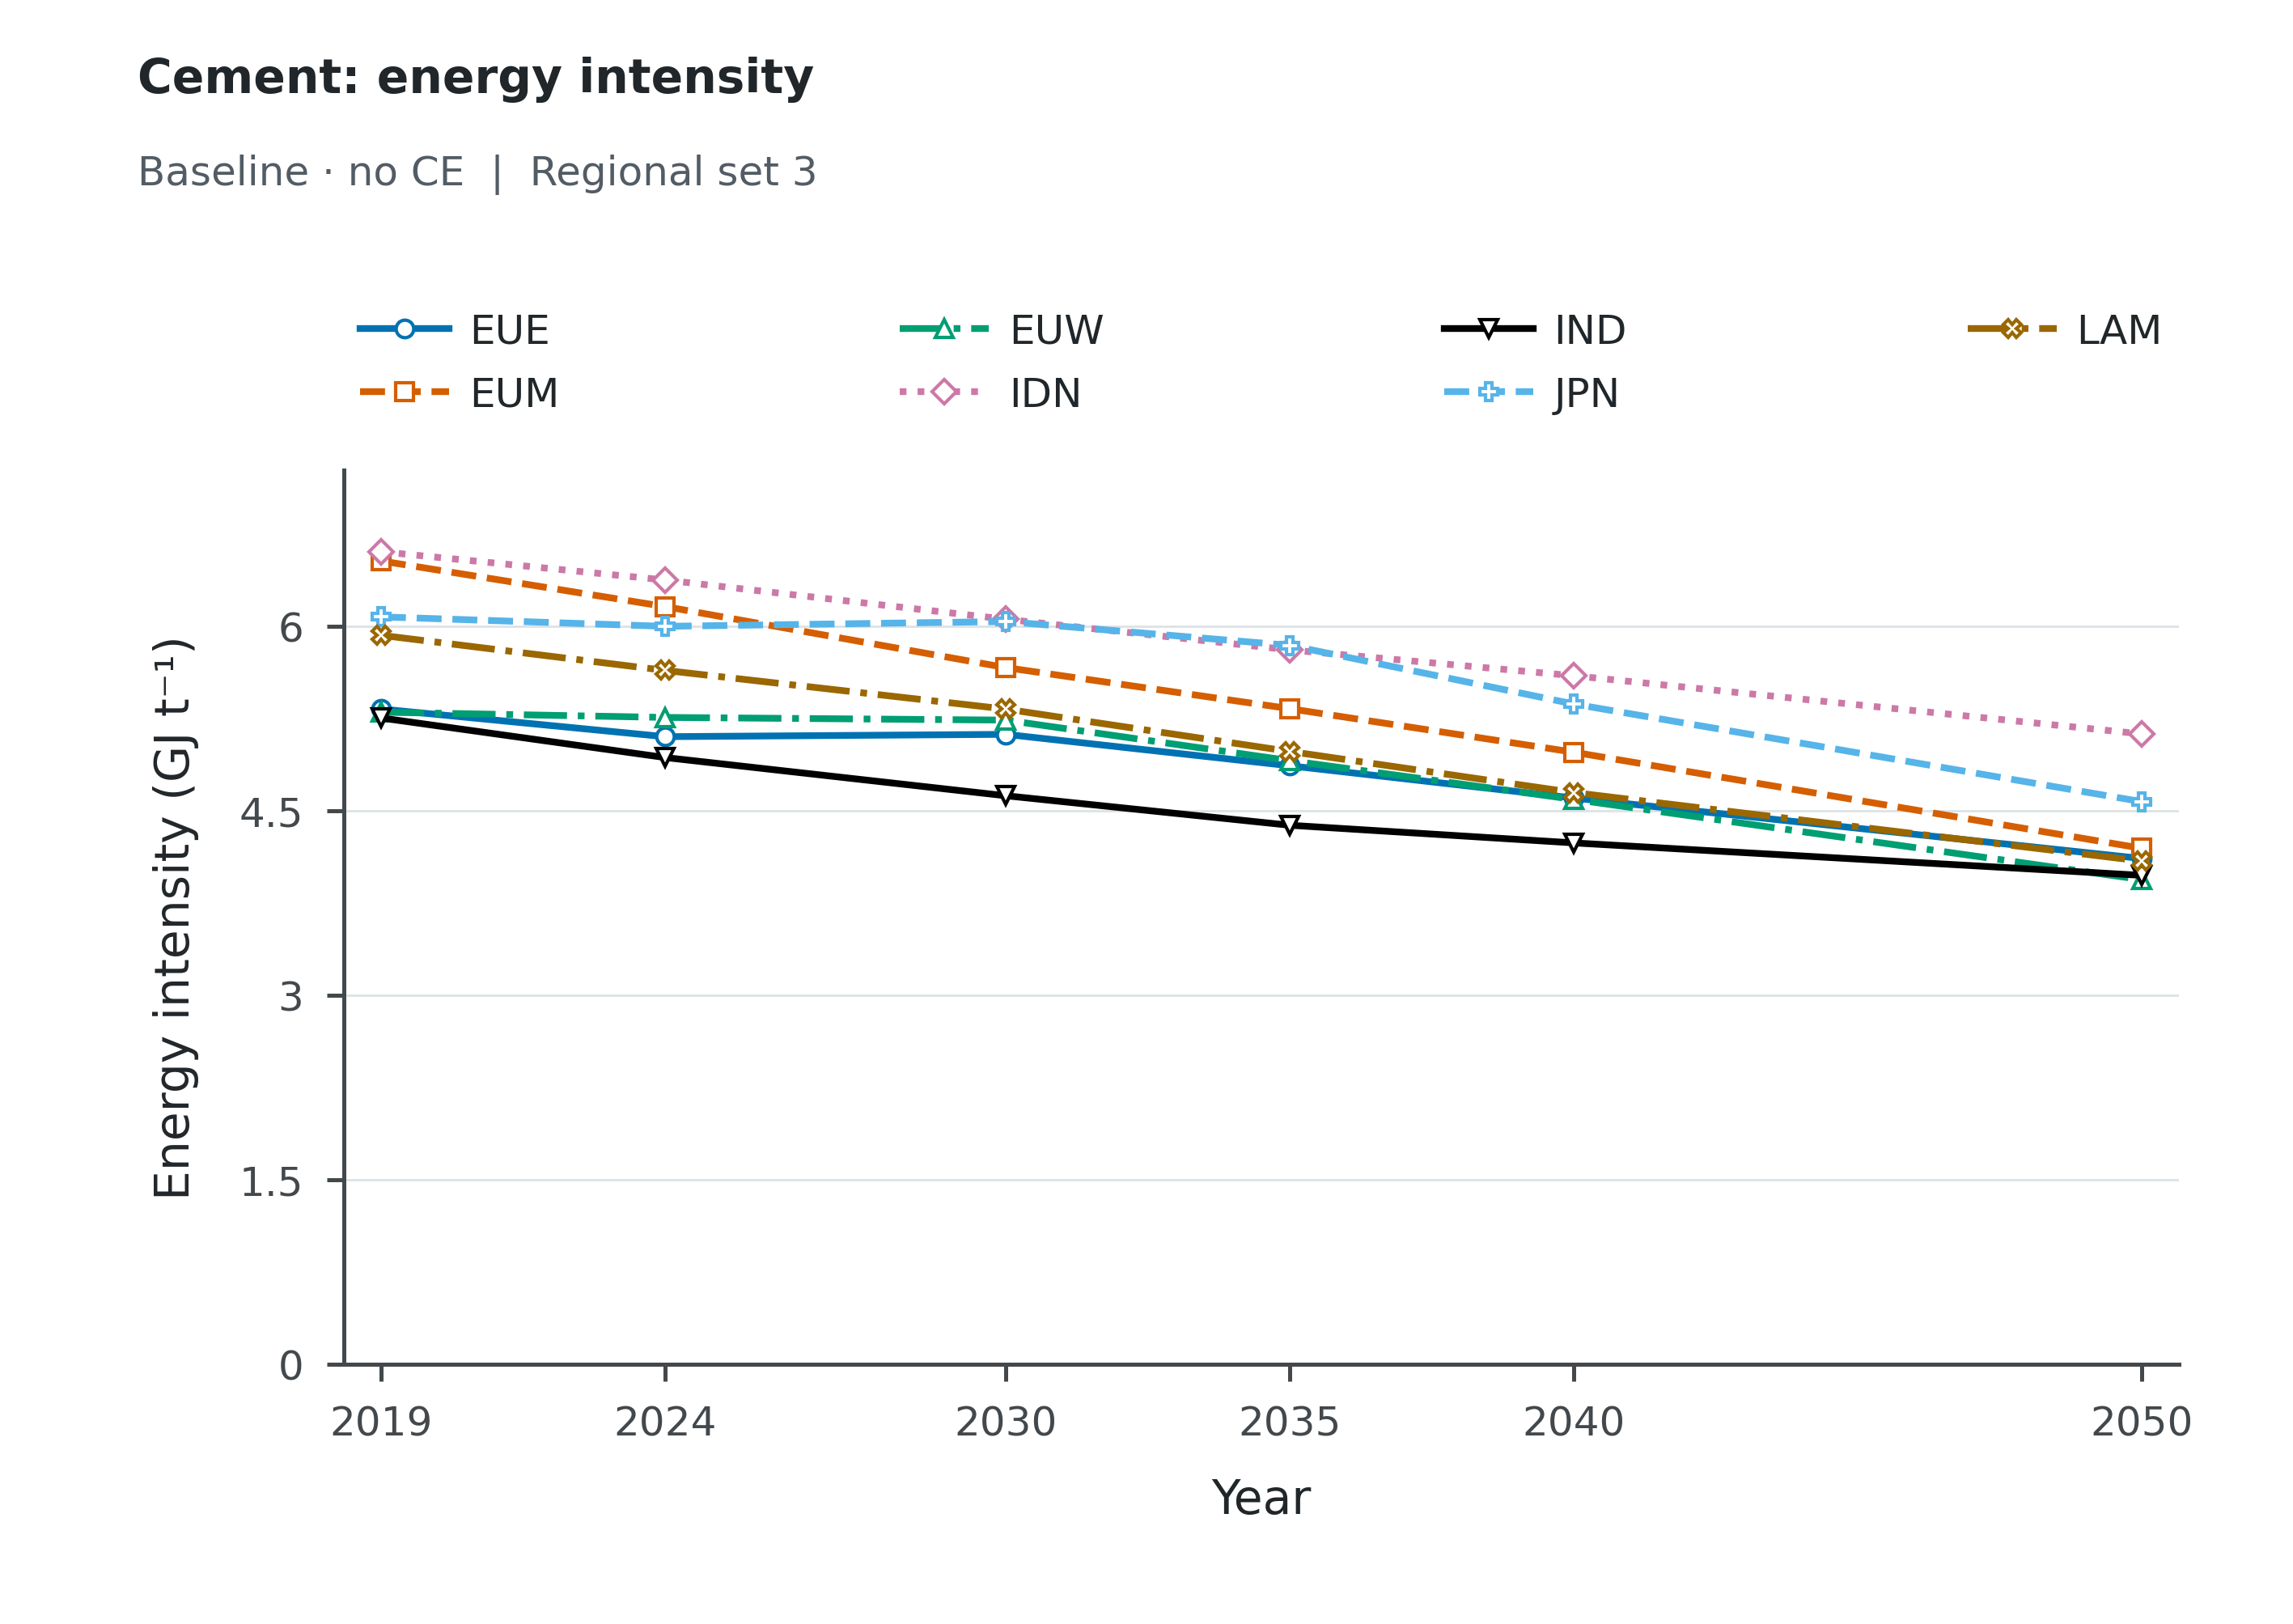

The table this chart was drawn from, first rows:
Scenario, Scope, Series, Year, Value, Unit
baseline_noce, Regional set 3, EUE, 2019, 5.327, GJ/t
baseline_noce, Regional set 3, EUE, 2024, 5.101, GJ/t
baseline_noce, Regional set 3, EUE, 2030, 5.12, GJ/t
baseline_noce, Regional set 3, EUE, 2035, 4.865, GJ/t
baseline_noce, Regional set 3, EUE, 2040, 4.603, GJ/t
baseline_noce, Regional set 3, EUE, 2050, 4.111, GJ/t
baseline_noce, Regional set 3, EUM, 2019, 6.531, GJ/t
baseline_noce, Regional set 3, EUM, 2024, 6.16, GJ/t
baseline_noce, Regional set 3, EUM, 2030, 5.663, GJ/t
baseline_noce, Regional set 3, EUM, 2035, 5.329, GJ/t
baseline_noce, Regional set 3, EUM, 2040, 4.975, GJ/t
baseline_noce, Regional set 3, EUM, 2050, 4.193, GJ/t
baseline_noce, Regional set 3, EUW, 2019, 5.301, GJ/t
baseline_noce, Regional set 3, EUW, 2024, 5.258, GJ/t
baseline_noce, Regional set 3, EUW, 2030, 5.236, GJ/t
baseline_noce, Regional set 3, EUW, 2035, 4.907, GJ/t
baseline_noce, Regional set 3, EUW, 2040, 4.591, GJ/t
baseline_noce, Regional set 3, EUW, 2050, 3.939, GJ/t
baseline_noce, Regional set 3, IDN, 2019, 6.606, GJ/t
baseline_noce, Regional set 3, IDN, 2024, 6.376, GJ/t
baseline_noce, Regional set 3, IDN, 2030, 6.056, GJ/t
baseline_noce, Regional set 3, IDN, 2035, 5.807, GJ/t
baseline_noce, Regional set 3, IDN, 2040, 5.597, GJ/t
baseline_noce, Regional set 3, IDN, 2050, 5.124, GJ/t
baseline_noce, Regional set 3, IND, 2019, 5.254, GJ/t
baseline_noce, Regional set 3, IND, 2024, 4.932, GJ/t
baseline_noce, Regional set 3, IND, 2030, 4.621, GJ/t
baseline_noce, Regional set 3, IND, 2035, 4.381, GJ/t
baseline_noce, Regional set 3, IND, 2040, 4.238, GJ/t
baseline_noce, Regional set 3, IND, 2050, 3.974, GJ/t
baseline_noce, Regional set 3, JPN, 2019, 6.076, GJ/t
baseline_noce, Regional set 3, JPN, 2024, 5.999, GJ/t
baseline_noce, Regional set 3, JPN, 2030, 6.038, GJ/t
baseline_noce, Regional set 3, JPN, 2035, 5.844, GJ/t
baseline_noce, Regional set 3, JPN, 2040, 5.367, GJ/t
baseline_noce, Regional set 3, JPN, 2050, 4.573, GJ/t
baseline_noce, Regional set 3, LAM, 2019, 5.926, GJ/t
baseline_noce, Regional set 3, LAM, 2024, 5.64, GJ/t
baseline_noce, Regional set 3, LAM, 2030, 5.326, GJ/t
baseline_noce, Regional set 3, LAM, 2035, 4.981, GJ/t
baseline_noce, Regional set 3, LAM, 2040, 4.647, GJ/t
baseline_noce, Regional set 3, LAM, 2050, 4.09, GJ/t
